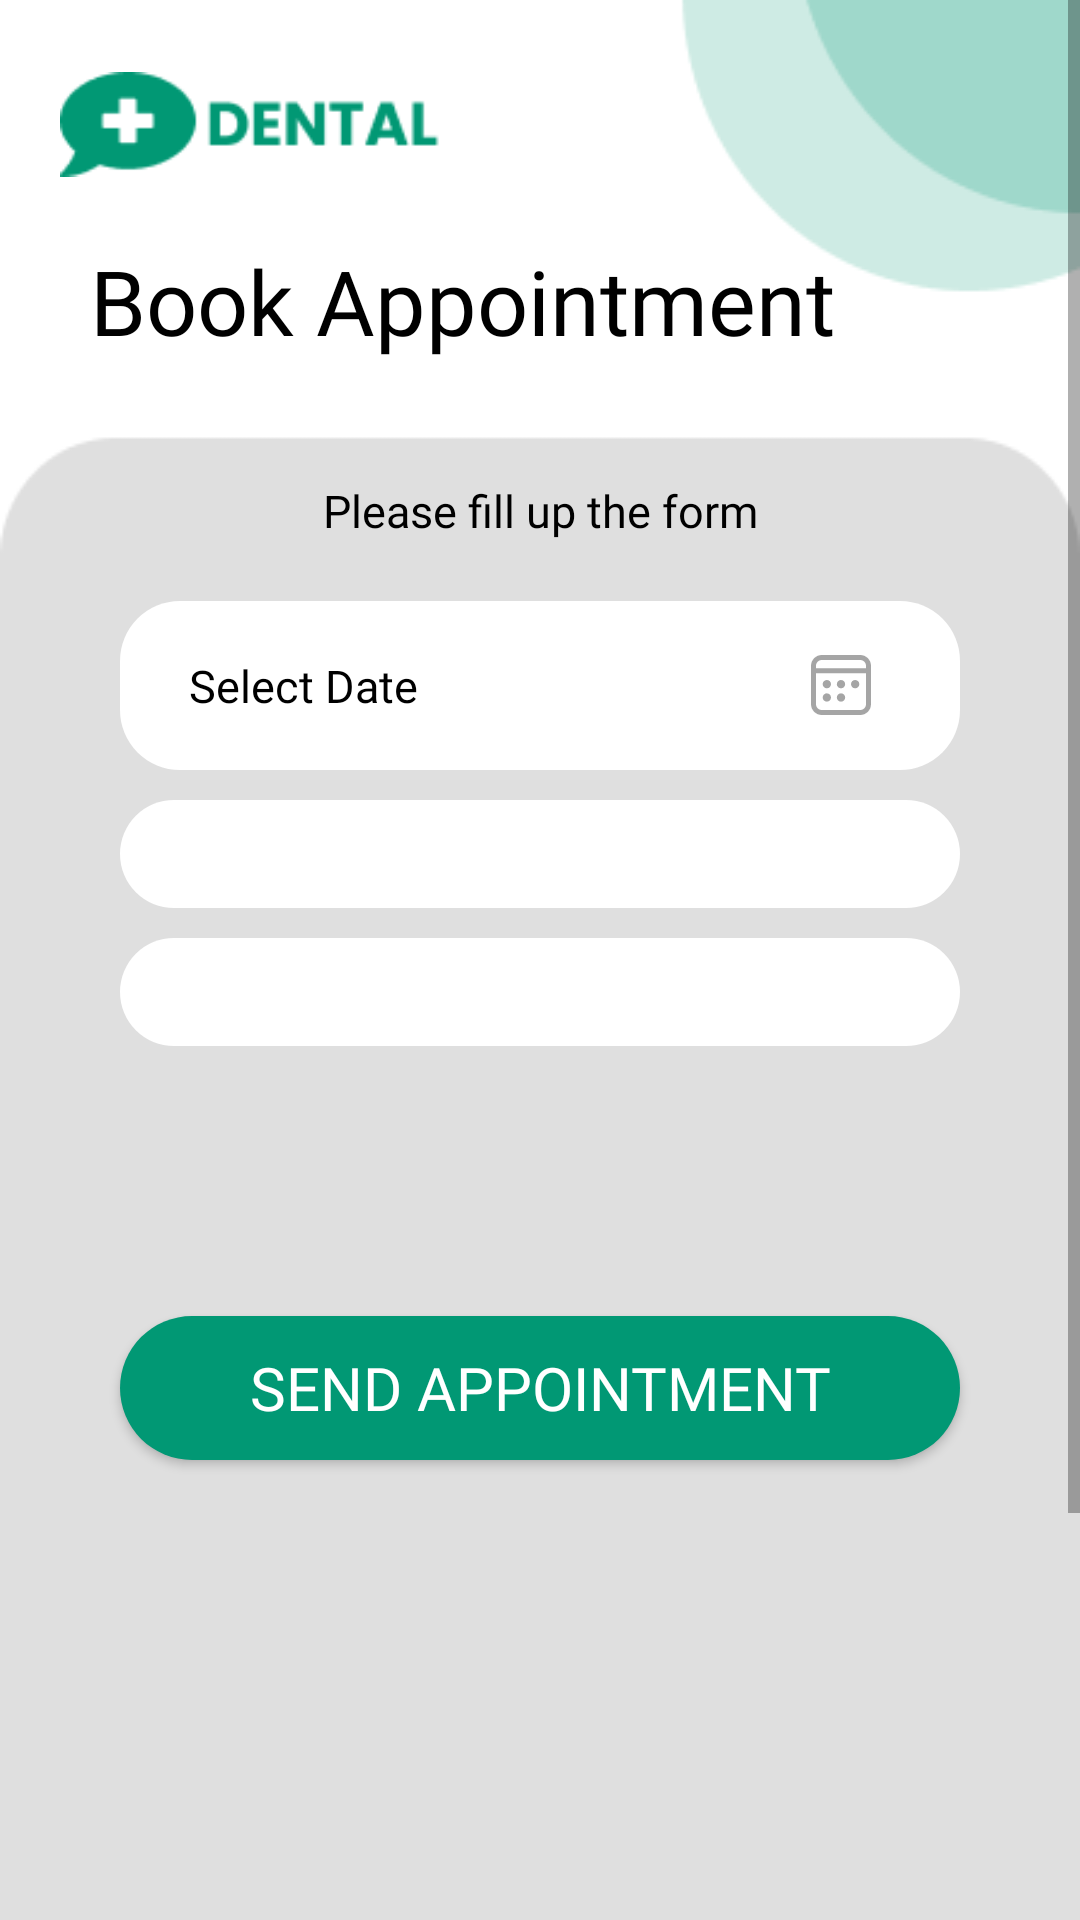

The Android layout XML behind this screen, and the referenced resources:
<!-- AndroidManifest.xml: application theme Theme.Design.Light.NoActionBar -->
<!-- res/layout/fragment_appointment.xml -->
<?xml version="1.0" encoding="utf-8"?>
<ScrollView
    xmlns:android="http://schemas.android.com/apk/res/android"
    xmlns:tools="http://schemas.android.com/tools"
    xmlns:app="http://schemas.android.com/apk/res-auto"
    android:layout_width="match_parent"
    android:layout_height="match_parent"
    tools:context=".Appointment.AppointmentFragment"
    android:scrollbars="vertical">

    <RelativeLayout
    android:layout_width="match_parent"
    android:layout_height="match_parent"
        android:background="@drawable/inquire"
        >

        <ImageView
            android:layout_width="match_parent"
            android:layout_height="wrap_content"
            android:layout_marginLeft="20dp"
            android:layout_marginTop="20dp"
            android:layout_marginRight="205dp"
            app:srcCompat="@drawable/iconwithname" />

        <TextView
            android:layout_width="match_parent"
            android:layout_height="wrap_content"
            android:layout_marginLeft="30dp"
            android:layout_marginTop="80dp"
            android:fontFamily="@font/poppins_bold"
            android:text="Book Appointment"
            android:textColor="@color/black"
            android:textSize="30sp" />

    <TextView
        android:id="@+id/textView11"
        android:layout_width="match_parent"
        android:layout_height="wrap_content"
        android:layout_marginTop="160dp"
        android:fontFamily="@font/poppins_bold"
        android:text="Please fill up the form"
        android:textAlignment="center"
        android:textColor="@color/black"
        android:textSize="15sp" />

        <LinearLayout
            android:layout_marginTop="20dp"
            android:layout_marginHorizontal="40dp"
            android:layout_below="@id/textView11"
            android:id="@+id/dateContainer"
            android:layout_width="match_parent"
            android:layout_height="wrap_content"
            android:orientation="horizontal"

            android:background="@drawable/bg_textbox1"
            >
            <EditText
                android:padding="18dp"
                android:id="@+id/txtDate"
                android:layout_gravity="center"
                android:layout_marginEnd="70dp"
                android:layout_marginStart="5dp"
                android:layout_width="match_parent"
                android:layout_height="wrap_content"
                android:layout_marginHorizontal="10dp"
                android:textSize="15sp"
                android:textColor="@color/black"
               android:fontFamily="@font/poppins"
                android:enabled="false"
                android:background="@android:color/transparent"
                android:hint="Select Date"
                android:textColorHint="@color/black"
                />

            <ImageView
                android:id="@+id/btnCalendar"
                android:layout_width="20dp"
                android:layout_gravity="center"
                android:layout_height="20dp"
                android:layout_marginStart="-50dp"
                android:background="@drawable/calendar_icon"/>
        </LinearLayout>

    <Spinner
        android:id="@+id/txt_service"
        android:layout_width="match_parent"
        android:layout_height="wrap_content"
        android:layout_below="@+id/dateContainer"
        android:layout_marginStart="40dp"
        android:layout_marginTop="10dp"
        android:layout_marginEnd="40dp"
        android:layout_gravity="center"
        android:padding="18dp"
        android:textSize="15sp"
        android:background="@drawable/bg_textbox1"

        />

        <Spinner
        android:id="@+id/txt_doctor"
        android:layout_width="match_parent"
        android:layout_height="wrap_content"
        android:layout_marginStart="40dp"
        android:layout_below="@+id/txt_service"
        android:layout_marginTop="10dp"
        android:layout_marginEnd="40dp"
        android:layout_gravity="center"
        android:padding="18dp"
        android:textSize="15sp"
        android:background="@drawable/bg_textbox1"

        />

    <RelativeLayout
        android:id="@+id/required_container"
        android:layout_width="match_parent"
        android:layout_height="wrap_content"
        android:layout_below="@+id/txt_doctor"
        android:layout_marginTop="10dp"
        android:layout_marginLeft="40dp"
        android:layout_marginRight="40dp"
        android:visibility="gone"
        >

        <TextView
            android:id="@+id/txt_required"
            android:layout_width="wrap_content"
            android:layout_height="wrap_content"
            android:layout_marginTop="10dp"
            android:fontFamily="@font/poppins_bold"
            android:text="This service is required down payment atleast 5%\nOnly Thru Gcash Send To this Number: '09514900487'"
            android:textColor="@color/black"
            android:textSize="10sp" />

        <TextView
            android:id="@+id/txt_down_payment"
            android:layout_width="wrap_content"
            android:layout_height="wrap_content"
            android:layout_marginTop="10dp"
            android:layout_below="@id/txt_required"
            android:fontFamily="@font/poppins_bold"
            android:text="Total Payment: 3,000\nDownpayment atleast 150 Pesos"
            android:textColor="@color/black"
            android:textSize="13sp" />


        <TextView
            android:id="@+id/txt_notes"
            android:layout_width="wrap_content"
            android:layout_height="wrap_content"
            android:layout_below="@+id/txt_down_payment"
            android:layout_marginTop="10dp"
            android:fontFamily="@font/poppins_bold"
            android:text="Download or SS the Proof payment and attach below"
            android:textColor="@color/black"
            android:textSize="10sp" />

        <androidx.appcompat.widget.AppCompatButton
            android:id="@+id/btn_attach_image"
            android:layout_width="match_parent"
            android:layout_height="wrap_content"
            android:layout_below="@+id/txt_notes"
            android:layout_marginTop="10dp"
            android:fontFamily="@font/poppins_bold"
            android:text="Attach proof payment here"
            android:padding="10dp"
            android:ellipsize="end"
            android:singleLine="true"
            android:textColor="@color/white"
            android:textSize="15sp"
            android:background="@drawable/bg_button3" />
    </RelativeLayout>

    <ProgressBar
        android:id="@+id/progress_bar"
        android:layout_width="wrap_content"
        android:layout_height="wrap_content"
        android:layout_below="@+id/txt_doctor"
        android:layout_centerInParent="true"
        android:layout_marginTop="30dp"
        android:visibility="gone" />

    <androidx.appcompat.widget.AppCompatButton
        android:id="@+id/btn_submit_appointment"
        android:layout_width="match_parent"
        android:layout_height="wrap_content"
        android:layout_marginLeft="40dp"
        android:layout_marginBottom="100dp"
        android:layout_marginRight="40dp"
        android:layout_marginTop="90dp"
        android:layout_below="@id/required_container"
        android:background="@drawable/bg_button1"
        android:fontFamily="@font/poppins_bold"
        android:text="Send Appointment"
        android:textColor="@color/white"
        android:textSize="20dp" />

</RelativeLayout>
</ScrollView>
<!-- resources referenced by this layout -->
<resources>
  <color name="black">#FF000000</color>
  <color name="white">#FFFFFFFF</color>
  <!-- drawable bg_button1 (drawable) -->
  <?xml version="1.0" encoding="utf-8"?>
  <selector xmlns:android="http://schemas.android.com/apk/res/android">
  
      <item>
          <shape android:shape="rectangle">
              <solid android:color="#019874"/>
              <corners android:radius="30dp"/>
          </shape>
      </item>
  </selector>
  <!-- drawable bg_button3 (drawable) -->
  <?xml version="1.0" encoding="utf-8"?>
  <selector xmlns:android="http://schemas.android.com/apk/res/android">
  
      <item>
          <shape android:shape="rectangle">
              <solid android:color="#323232"/>
              <corners android:radius="10dp"/>
          </shape>
      </item>
  </selector>
  <!-- drawable bg_textbox1 (drawable) -->
  <?xml version="1.0" encoding="utf-8"?>
  <selector xmlns:android="http://schemas.android.com/apk/res/android">
  
      <item>
          <shape android:shape="rectangle">
              <solid android:color="#FFFFFF"/>
                  <corners android:radius="20dp"/>
          </shape>
      </item>
  </selector>
  <!-- drawable calendar_icon (drawable) -->
  <vector xmlns:android="http://schemas.android.com/apk/res/android"
      android:width="18dp"
      android:height="18dp"
      android:viewportWidth="18"
      android:viewportHeight="18">
    <path
        android:pathData="M14.75,0C16.545,0 18,1.455 18,3.25V14.75C18,16.545 16.545,18 14.75,18H3.25C1.455,18 0,16.545 0,14.75V3.25C0,1.455 1.455,0 3.25,0H14.75ZM16.5,5.5H1.5V14.75C1.5,15.717 2.283,16.5 3.25,16.5H14.75C15.717,16.5 16.5,15.717 16.5,14.75V5.5ZM4.75,11.5C5.44,11.5 6,12.06 6,12.75C6,13.44 5.44,14 4.75,14C4.06,14 3.5,13.44 3.5,12.75C3.5,12.06 4.06,11.5 4.75,11.5ZM9,11.5C9.69,11.5 10.25,12.06 10.25,12.75C10.25,13.44 9.69,14 9,14C8.31,14 7.75,13.44 7.75,12.75C7.75,12.06 8.31,11.5 9,11.5ZM4.75,7.5C5.44,7.5 6,8.06 6,8.75C6,9.44 5.44,10 4.75,10C4.06,10 3.5,9.44 3.5,8.75C3.5,8.06 4.06,7.5 4.75,7.5ZM9,7.5C9.69,7.5 10.25,8.06 10.25,8.75C10.25,9.44 9.69,10 9,10C8.31,10 7.75,9.44 7.75,8.75C7.75,8.06 8.31,7.5 9,7.5ZM13.25,7.5C13.94,7.5 14.5,8.06 14.5,8.75C14.5,9.44 13.94,10 13.25,10C12.56,10 12,9.44 12,8.75C12,8.06 12.56,7.5 13.25,7.5ZM14.75,1.5H3.25C2.283,1.5 1.5,2.283 1.5,3.25V4H16.5V3.25C16.5,2.283 15.717,1.5 14.75,1.5Z"
        android:fillColor="#333333"
        android:fillAlpha="0.44"/>
  </vector>
  <!-- drawable iconwithname: png bitmap (drawable, 1989 bytes) -->
  <!-- drawable inquire: png bitmap (drawable, 4801 bytes) -->
</resources>
